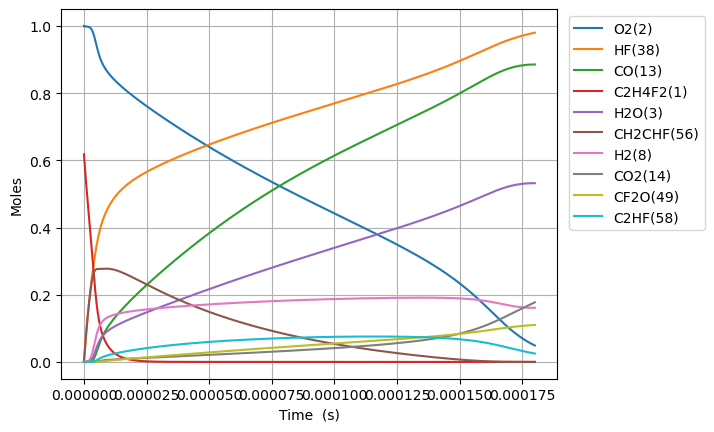

The table this chart was drawn from, first rows:
Time (s), Volume (m^3), H(5), O(6), OH(7), H2(8), Ar(9), He(10), HO2(11), H2O2(12), CO(13), CO2(14), HCO(15), C(T)(16), CH(17), CH2(T)(18), CH3(19), CH2O(20), HCCO(21), C2H(22), C2H2(23), H2CC(24), CH2(S)(25), CH3OH(26)
0.0, 0.7801, 0.0, 0.0, 0.0, 0.0, 0.0, 0.0, 0.0, 0.0, 0.0, 0.0, 0.0, 0.0, 0.0, 0.0, 0.0, 0.0, 0.0, 0.0, 0.0, 0.0, 0.0, 0.0
1.3609650404981028e-22, 0.7801, 1.0801228877533814e-25, 8.582009797637012e-27, 2.6737101234744462e-36, 1.8434480127081323e-24, 0.0, 0.0, 3.972246460880439e-21, 1.6349256265988266e-39, 4.963125185529477e-53, 1.7403075157555684e-54, 1.2745193928436471e-54, 2.0431470906474621e-66, 1.4832144567018866e-45, 3.6171371659099766e-39, 1.3086842977964592e-36, 4.573930433534891e-54, 3.773022248390065e-63, 7.344927415814156e-61, 6.200668108196548e-37, 7.709827363540523e-57, 2.8981968161275703e-25, 3.5580958405228527e-71
3.810702113394688e-22, 0.7801, 3.0243440867562407e-25, 2.40296274333841e-26, 1.6149209145785673e-35, 5.16165443558277e-24, 0.0, 0.0, 1.1122290090465222e-20, 9.874950784656908e-39, 5.892222288063383e-52, 2.0660930827166745e-53, 1.5131094231839888e-53, 2.425624226017002e-65, 8.958615318480745e-45, 2.1847508482095715e-38, 7.904453158690549e-36, 5.430170210700572e-53, 4.479332013313618e-62, 8.719897828072878e-60, 3.745203537350715e-36, 9.153107045995263e-56, 8.114951085157084e-25, 7.959318071415834e-70
8.710176259187858e-22, 0.7801, 6.912786488949051e-25, 5.492486270488016e-26, 7.775149039063717e-35, 1.1798067281332051e-23, 0.0, 0.0, 2.5422377349634765e-20, 4.75436372214938e-38, 5.785018812533105e-51, 2.0285024404008472e-52, 1.4855798042985877e-52, 2.381492248859715e-64, 4.313187640091109e-44, 1.0518634878465396e-37, 3.805653937992004e-35, 5.331373313352907e-52, 4.397834732798177e-61, 8.561247395927704e-59, 1.8031542858635567e-35, 8.986574774942695e-55, 1.8548459623215647e-24, 1.5726271249308904e-68
1.85091245507742e-21, 0.7801, 1.4689671310083033e-24, 1.1671533324787975e-25, 3.3956118568125736e-34, 2.5070892972830618e-23, 0.0, 0.0, 5.4022551867973724e-20, 2.0763555457805016e-37, 5.116783638231417e-50, 1.7941874365192892e-51, 1.3139785132461547e-51, 2.1064029245760736e-63, 1.8836823600134838e-43, 4.593764200704825e-37, 1.6620290582013996e-34, 4.7155393198088654e-51, 3.8898350173550166e-60, 7.57232636872103e-58, 7.874848497409615e-35, 7.948523618715442e-54, 3.9415476699330914e-24, 2.798405943669361e-67
3.810702113394688e-21, 0.7801, 3.024344101934444e-24, 2.4029627433390893e-25, 1.4176011074661753e-33, 5.161654435582777e-23, 0.0, 0.0, 1.1122290090465123e-19, 8.668375672226901e-37, 4.300964961954137e-49, 1.5081226483712779e-50, 1.104478113528142e-50, 1.770558578405566e-62, 7.864003049452183e-43, 1.9178061253647075e-36, 6.9386441469158905e-34, 3.963694930908257e-50, 3.2696407123780156e-59, 6.364996579910085e-57, 3.28759423096581e-34, 6.681213036005864e-53, 8.114951085155403e-24, 4.7199206476089766e-66
7.730281430029225e-21, 0.7801, 6.1350980705841056e-24, 4.874581565060874e-25, 5.79136307585079e-33, 1.0470784712182216e-22, 0.0, 0.0, 2.256235989780045e-19, 3.541314304238058e-36, 3.5261909310295287e-48, 1.2364500641885664e-49, 9.055178872274262e-50, 1.4516108952239318e-61, 3.212701841810453e-42, 7.834863786841194e-36, 2.8346625363982482e-33, 3.249676580802122e-49, 2.6806489996231317e-58, 5.218408753284703e-56, 1.3430895149078044e-33, 5.477662108806443e-52, 1.6461757915597054e-23, 7.75248383672912e-65
1.5569440063298296e-20, 0.7801, 1.2356606115072944e-23, 9.817819208509243e-25, 2.3409615511879691e-32, 2.1089045265381132e-22, 0.0, 0.0, 4.544249951247038e-19, 1.4314558625172958e-35, 2.8556008393638726e-47, 1.0013093193090016e-48, 7.33311862213576e-49, 1.1755521385119107e-60, 1.2986254511495004e-41, 3.166977211332842e-35, 1.1458159195664407e-32, 2.631672348822332e-48, 2.1708590608092508e-57, 4.226002705082803e-55, 5.428982560795264e-33, 4.4359527936913016e-51, 3.315537157646849e-23, 1.2567110376535508e-63
3.124775732983644e-20, 0.7801, 2.479962263280869e-23, 1.970429449542518e-24, 9.412903438098064e-32, 4.232556637177911e-22, 0.0, 0.0, 9.120277874180741e-19, 5.755821065465799e-35, 2.298435987474821e-46, 8.059408524380127e-48, 5.902331833999419e-48, 9.461866318080667e-60, 5.221715823503321e-41, 1.2734276078029666e-34, 4.607275417759045e-32, 2.1181988568675463e-47, 1.7472962332463279e-56, 3.401454631442666e-54, 2.1829700101630242e-32, 3.5704407275326086e-50, 6.654259889816381e-23, 2.023894383895176e-62
6.260439186291274e-20, 0.7801, 4.9685657383312467e-23, 3.947724506933386e-24, 3.7749952810739016e-31, 8.479860858457567e-22, 0.0, 0.0, 1.8272333720047008e-18, 2.3083416826407713e-34, 1.8443501296243446e-45, 6.467167782068517e-47, 4.736249580913995e-47, 7.592551832877541e-59, 2.0941415922160848e-40, 5.107014261690628e-34, 1.847723507948763e-31, 1.6997211834774378e-46, 1.402095187329538e-55, 2.7294531263501446e-53, 8.754686097954031e-32, 2.8650538253401187e-49, 1.3331705354136443e-22, 3.2487987111352895e-61
1.253176609290653e-19, 0.7801, 9.945773374444909e-23, 7.90231462174584e-24, 1.5119671395133234e-30, 1.6974469301017114e-21, 0.0, 0.0, 3.6576445411775e-18, 9.24540697684619e-34, 1.477724481968877e-44, 5.18160409010874e-46, 3.7947631774496e-46, 6.083280795722453e-58, 8.387489353753334e-40, 2.0454695091567487e-33, 7.400531706420541e-31, 1.3618453274917152e-45, 1.1233823524309447e-54, 2.1868839568424554e-52, 3.5064408592032004e-31, 2.2955295264819954e-48, 2.668659628270052e-22, 5.206549020538281e-60
2.507441990613705e-19, 0.7801, 1.9900191390723878e-22, 1.5811494851493628e-23, 6.051808858139916e-30, 3.396368618613717e-21, 0.0, 0.0, 7.31846687952128e-18, 3.700572213331772e-33, 1.1830781053407808e-43, 4.148433922219896e-45, 3.038117920440004e-45, 4.870323532102557e-57, 3.357181584585715e-39, 8.187208683899418e-33, 2.9621413167778043e-30, 1.0903043231410812e-44, 8.993889491313936e-54, 1.750836886460277e-51, 1.4034901485417132e-30, 1.8378194014060812e-47, 5.339637813952457e-22, 8.337262068697096e-59
5.015972753259808e-19, 0.7801, 3.980903839948838e-22, 3.162985531148071e-23, 2.421511827867015e-29, 6.794211995638107e-21, 0.0, 0.0, 1.464011155620158e-17, 1.4807109071844402e-32, 9.468220458671687e-43, 3.320007952369771e-44, 2.431417682428795e-44, 3.897739017022884e-56, 1.3433099272063276e-38, 3.2759499067867427e-32, 1.185242363474263e-29, 8.725748256744765e-44, 7.197845061666332e-53, 1.4012016273112493e-50, 5.6157887247437864e-30, 1.4708140719513392e-46, 1.0681594185195616e-21, 1.3345048926167088e-57
1.0033034278552013e-18, 0.7801, 7.962677632184365e-22, 6.326657623342097e-23, 9.687624105298397e-29, 1.358989874968841e-20, 0.0, 0.0, 2.928340090953311e-17, 5.923807809769529e-32, 7.576014920674827e-42, 2.6565108205267097e-43, 1.945503563329572e-43, 3.1187834174031e-55, 5.374114421480613e-38, 1.3105932796904203e-31, 4.7417412372867614e-29, 6.981924374356529e-43, 5.759369720858784e-52, 1.1211741982807619e-49, 2.2466811680984722e-29, 1.1768747256304303e-45, 2.1365506927195334e-21, 2.1356423057206313e-56
2.0067157329136425e-18, 0.7801, 1.592624277858592e-21, 1.2654001808516572e-22, 3.875365023357856e-28, 2.71812722577951e-20, 0.0, 0.0, 5.856997961607989e-17, 2.3697159738431828e-31, 6.061387419482693e-41, 2.1254105014499856e-42, 1.556550633440572e-42, 2.4952636418831688e-54, 2.1498207246392725e-37, 5.242799782668076e-31, 1.8968508625327497e-28, 5.586069890990394e-42, 4.6079333726854615e-51, 8.970245321925157e-49, 8.987456080881081e-29, 9.415891772661766e-45, 4.2733332409248384e-21, 3.417375314254918e-55
4.0135403430305255e-18, 0.7801, 3.1853443319111047e-21, 2.530869018201123e-22, 1.5502090878473723e-27, 5.436401927403283e-20, 0.0, 0.0, 1.171431370287084e-16, 9.479249608941995e-31, 4.849340141014784e-40, 1.7004092075149588e-41, 1.2452996230775952e-41, 1.9963056835756426e-53, 8.599632831565865e-37, 2.097205248543706e-30, 7.587712195937282e-28, 4.4690681243517406e-41, 3.686521874941313e-50, 7.176537064367333e-48, 3.5951287192581654e-28, 7.533071024026836e-44, 8.546898336556887e-21, 5.46807861942021e-54
8.027189563264292e-18, 0.7801, 6.3708125391049405e-21, 5.061806694158338e-22, 6.200962510728777e-27, 1.0872951330660567e-19, 0.0, 0.0, 2.342894518521051e-16, 3.7917769876361e-30, 3.879564197372697e-39, 1.3603597918679046e-40, 9.96263345714872e-41, 1.5970824588179009e-52, 3.439923127238577e-36, 8.388991665420568e-30, 3.035146628297259e-27, 3.575339456173753e-40, 2.9492877790148542e-49, 5.741366128840211e-47, 1.4380807456050559e-27, 6.0265998650015826e-43, 1.709402852470676e-20, 8.749148288737543e-53
1.6054488003731824e-17, 0.7801, 1.2741861349847887e-20, 1.0123682051105918e-21, 2.4804102364518902e-26, 2.1746050137214094e-19, 0.0, 0.0, 4.685820814914571e-16, 1.5167262239813248e-29, 3.1036881921029866e-38, 1.0883009679318793e-39, 7.970201357453518e-40, 1.27768113670767e-51, 1.3759832553541273e-35, 3.355630798524736e-29, 1.2140710011427378e-26, 2.860305659753056e-39, 2.359458665572205e-48, 4.593147736300756e-46, 5.7523814987429554e-27, 4.821337110439347e-42, 3.418828888854956e-20, 1.3998815254704036e-51
3.210908488466688e-17, 0.7801, 2.5484408556755117e-20, 2.0247432785133794e-21, 9.921691410896343e-26, 4.349224775047697e-19, 0.0, 0.0, 9.37167340740396e-16, 6.066935753737922e-29, 2.48296528728457e-37, 8.706462904313793e-39, 6.376198925245898e-39, 1.0221509847366685e-50, 5.503961073751774e-35, 1.3422591441543962e-28, 4.856308702164038e-26, 2.2882583445129062e-38, 1.8875788380595775e-47, 3.67454050897718e-45, 2.3009643028124513e-26, 3.857092574858808e-41, 6.837680956640745e-20, 2.239824677663571e-50
6.4218278646537e-17, 0.7801, 5.097130131225699e-20, 4.049493433372128e-21, 3.9686866578334987e-25, 8.698464297762607e-19, 0.0, 0.0, 1.8743378591192123e-15, 2.4267804729286434e-28, 1.9863781230032243e-36, 6.965196584285075e-38, 5.100974279699167e-38, 8.177232298955682e-50, 2.201590074614848e-34, 5.3690502120794985e-28, 1.9425284186636158e-25, 1.8306124882233187e-37, 1.5100686784492343e-46, 2.9396419535848055e-44, 9.203880617921513e-26, 3.0856832128874185e-40, 1.3675385072281236e-19, 3.58373086547136e-49
1.2843666617027725e-16, 0.7801, 1.019522801900265e-19, 8.098993775303027e-21, 1.5874766821784349e-24, 1.7396943343441816e-18, 0.0, 0.0, 3.7486788954006e-15, 9.707134233452995e-28, 1.5891048552207803e-35, 5.572174486049117e-37, 4.0807854855523336e-37, 6.541795798804429e-49, 8.806371865777136e-34, 2.1476228006812423e-27, 7.770123536408574e-25, 1.4644927730844733e-36, 1.2080585391988517e-45, 2.351718370873801e-43, 3.681556928499428e-25, 2.4685502289032096e-39, 2.7350793223837856e-19, 5.73397846294476e-48
2.568734412177577e-16, 0.7801, 2.0394301141275856e-19, 1.6197994588024142e-20, 6.3499107695884436e-24, 3.479390143579819e-18, 0.0, 0.0, 7.497360966058404e-15, 3.882856160816448e-27, 1.2712848261751547e-34, 4.4577572191255945e-36, 3.264630822732151e-36, 5.233440928820743e-48, 3.522551281437254e-33, 8.590496544459075e-27, 3.108051375833049e-24, 1.1715960634015245e-35, 9.664504352485049e-45, 1.8813782030048276e-42, 1.4726237076594747e-24, 1.9748416423803234e-38, 5.470160920805366e-19, 9.17437271754212e-47
5.137469913127186e-16, 0.7801, 4.080395677280323e-19, 3.2395996728949155e-20, 2.539965118236449e-23, 6.95878176245059e-18, 0.0, 0.0, 1.499472509975412e-14, 1.5531429570827199e-26, 1.0170282365724337e-33, 3.566230015943052e-35, 2.611705647215937e-35, 4.186754948436929e-47, 1.409021196929586e-32, 3.436199614156501e-26, 1.2432209337214113e-23, 9.372787597834145e-35, 7.731652546897649e-44, 1.50510649788994e-41, 5.8904967031019726e-24, 1.579873890918362e-37, 1.0940323990089557e-18, 1.4679001815203086e-45
7.706205414076797e-16, 0.7801, 6.122512179141535e-19, 4.859399938540255e-20, 5.397426384795598e-23, 1.0438173381721164e-17, 0.0, 0.0, 2.249208922582995e-14, 3.300429090978185e-26, 2.9080653952639635e-33, 1.0197227566674745e-34, 7.467846579262206e-35, 1.1971504656102152e-46, 2.994170671944563e-32, 7.301924721568326e-26, 2.6418447138015932e-23, 2.6800342746172965e-34, 2.2107783553968744e-43, 4.3036707411187114e-41, 1.2517306664324445e-23, 4.51745232249515e-37, 1.6410486931814783e-18, 5.402847859388804e-45
1.0274940915026407e-15, 0.7801, 8.165779619721599e-19, 6.479200255742994e-20, 9.207374878122234e-23, 1.3917565001391856e-17, 0.0, 0.0, 2.998945334428589e-14, 5.630144017155587e-26, 6.133952476469877e-33, 2.1508979388008695e-34, 1.575185214610685e-34, 2.525137391659665e-46, 5.107703709603819e-32, 1.2456224913427584e-25, 4.5066764700662593e-23, 5.652973679022867e-34, 4.663192079343722e-43, 9.077703463034328e-41, 2.1353053591283445e-23, 9.528615755601177e-37, 2.1880649745981046e-18, 1.3702792466769153e-44
1.5412411916925626e-15, 0.7801, 1.2255015683621433e-18, 9.718801011164714e-20, 1.90627010735561e-22, 2.0876348241673253e-17, 0.0, 0.0, 4.4984181563314395e-14, 1.1656498584279446e-25, 1.6753727550413654e-32, 5.874802428208092e-34, 4.302319608335554e-34, 6.8969347233584545e-46, 1.0574854145728945e-31, 2.578903193087398e-25, 9.33050153529079e-23, 1.5440047527683603e-33, 1.2736743644314971e-42, 2.4794115898745263e-40, 4.4208787262629264e-23, 2.602560611595121e-36, 3.2820975074940516e-18, 4.791933035782882e-44
2.0549882918824846e-15, 0.7801, 1.634848415976699e-18, 1.2958401956219334e-19, 3.242066252233752e-22, 2.783513148342861e-17, 0.0, 0.0, 5.99789097543219e-14, 1.9824651542989327e-25, 3.505440324323497e-32, 1.2292112959001707e-33, 9.001892057140412e-34, 1.4430696725310092e-45, 1.7985060700878795e-31, 4.38603885858356e-25, 1.5868739540816904e-22, 3.230578656829307e-33, 2.6649755479617463e-42, 5.187775842042399e-40, 7.518756998938025e-23, 5.445427490946311e-36, 4.37612999348202e-18, 1.197373604690325e-43
2.5687353920724067e-15, 0.7801, 2.0446487363388046e-18, 1.6198003104482556e-19, 4.953144746646132e-22, 3.4793914726765285e-17, 0.0, 0.0, 7.497363791530696e-14, 3.0287588488609338e-25, 6.381520294620244e-32, 2.237743496399906e-33, 1.6387600929407166e-33, 2.6270535903814296e-45, 2.7477114144210995e-31, 6.700876228657399e-25, 2.4243848501956036e-22, 5.8811528015921965e-33, 4.851528693868141e-42, 9.444180228599415e-40, 1.1486961956092153e-22, 9.913192822626764e-36, 5.470162429211444e-18, 2.5403586302098993e-43
3.59622959245225e-15, 0.7801, 2.865638279875273e-18, 2.2677206023605816e-19, 9.524721846988375e-22, 4.8711481218296024e-17, 0.0, 0.0, 1.0496309414532404e-13, 5.824195930653013e-25, 1.6849096017505932e-31, 5.90838410258085e-33, 4.326810122534211e-33, 6.936198857685094e-45, 5.283753830405515e-31, 1.2885546666513941e-24, 4.662006049792894e-22, 1.5528033643185025e-32, 1.280974640027175e-41, 2.4935632833468937e-39, 2.2089020787965477e-22, 2.6173752988551876e-35, 7.658227146737723e-18, 9.307084632396903e-43
5.6512179932119386e-15, 0.7801, 4.513138999669464e-18, 3.5635614338186616e-19, 2.3237436557781934e-21, 7.654661422074865e-17, 0.0, 0.0, 1.6494200623979706e-13, 1.4209273991354666e-24, 6.515278470584563e-31, 2.2847504511779402e-32, 1.6731089908208313e-32, 2.6821203555504716e-44, 1.289077027952523e-30, 3.1436826525441572e-24, 1.1373882171690252e-21, 6.004493681126451e-32, 4.953552606650202e-41, 9.642383868256706e-39, 5.389052038541803e-22, 1.0120975368972645e-34, 1.2034355969825967e-17, 5.902280841754065e-42
9.761194794731315e-15, 0.7801, 7.830244741102326e-18, 6.155244089043639e-19, 6.895581328337264e-21, 1.322168803039483e-16, 0.0, 0.0, 2.848998289653321e-13, 4.216523737860737e-24, 3.428905627041847e-30, 1.2025155153850043e-31, 8.805354072076056e-32, 1.411567199860487e-43, 3.8252720655943085e-30, 9.328702222446617e-24, 3.3751365178418107e-21, 3.1601417882654306e-31, 2.6072311622165974e-40, 5.074839788323599e-38, 1.599171499106788e-21, 5.326536403980782e-34, 2.0786611166176563e-17, 5.709871765923386e-41
1.7981148397770065e-14, 0.7801, 1.4552847194315e-17, 1.133861337534732e-18, 2.335426307229052e-20, 2.435574127887526e-16, 0.0, 0.0, 5.248154685645773e-13, 1.428071060315892e-23, 2.193120324420418e-29, 7.692326438764296e-31, 5.631885767883946e-31, 9.02838374095477e-43, 1.295565053310532e-29, 3.159484549843972e-23, 1.143106060326569e-20, 2.0212922129486518e-30, 1.6678877467772298e-39, 3.2460846418605864e-37, 5.416145408001679e-21, 3.406840416542961e-33, 3.8291111762489446e-17, 7.059703986980041e-40
3.4421055603847564e-14, 0.7801, 2.835162608410925e-17, 2.1705367914204972e-18, 8.553247845514994e-20, 4.66238479074586e-16, 0.0, 0.0, 1.004646724355754e-12, 5.230156427185517e-23, 1.5637110643144894e-28, 5.486212945282396e-30, 4.015577944567107e-30, 6.437350035153525e-42, 4.744903223495455e-29, 1.1571257718923917e-22, 4.186501154845507e-20, 1.441300567437768e-29, 1.189657359386584e-38, 2.31480731665859e-36, 1.9836049651209383e-20, 2.4291020905175404e-32, 7.330007376850177e-17, 9.923413402342448e-39
6.730087001600258e-14, 0.7801, 5.736345980840202e-17, 4.243894135505446e-18, 3.269305848756797e-19, 9.116006172516194e-16, 0.0, 0.0, 1.96430914231542e-12, 1.9991211567645812e-22, 1.180127005702683e-27, 4.142733308832424e-29, 3.0305443736444276e-29, 4.85831313708037e-41, 1.8136703634329484e-28, 4.422867639946774e-22, 1.6002038398235125e-19, 1.0879017979367803e-28, 8.985013065852137e-38, 1.7474664291435368e-35, 7.5819278365413e-20, 1.8332338270443128e-31, 1.433178410367627e-16, 1.4881228738500382e-37
1.330604988403126e-13, 0.7801, 1.2104424427817192e-16, 8.390634968213128e-18, 1.2778939746494304e-18, 1.8023249187515148e-15, 0.0, 0.0, 3.883633603785067e-12, 7.814087516250343e-22, 9.168240198480587e-27, 3.222019063260408e-28, 2.3543909343697814e-28, 3.774461664268801e-40, 7.0894188977426e-28, 1.7287849602276566e-21, 6.254805004583287e-19, 8.454204097492935e-28, 6.9909488867715955e-37, 1.358342858865808e-34, 2.963594961479193e-19, 1.4242125423141153e-30, 2.8335274860055973e-16, 2.305088969820584e-36
1.9882012766462262e-13, 0.7801, 1.9226785860671595e-16, 1.2537411181545047e-17, 2.8530800484341687e-18, 2.69304925733595e-15, 0.0, 0.0, 5.80295756604274e-12, 1.7446057909049596e-21, 2.889080178157448e-26, 1.0160764705003104e-27, 7.419124259657858e-28, 1.1894247948186241e-39, 1.5828528628535626e-27, 3.859741832650782e-21, 1.3964720357500561e-18, 2.6645927622324622e-27, 2.2055848312871975e-36, 4.282264523594196e-34, 6.616646371445701e-19, 4.487952204579713e-30, 4.233868202048876e-16, 9.695573861997096e-36
3.3033938531324267e-13, 0.7801, 3.573436619039529e-16, 2.083107368354592e-17, 7.876121165684537e-18, 4.474498072598374e-15, 0.0, 0.0, 9.641603993329593e-12, 4.816100328378999e-21, 1.323173929457543e-25, 4.662779717976483e-27, 3.397904834030636e-27, 5.4477402170167715e-39, 4.369817850054575e-27, 1.0654976566939031e-20, 3.85504249452545e-18, 1.2209910364000461e-26, 1.0132218648805135e-35, 1.9633699887897178e-33, 1.8265696003837784e-18, 2.0554411476307927e-29, 7.034524555631206e-16, 7.398923125505119e-35
4.618586429618627e-13, 0.7801, 5.525909908814265e-16, 2.9124887034004315e-17, 1.5396055574225254e-17, 6.255947099834607e-15, 0.0, 0.0, 1.3480248424734105e-11, 9.414394930154677e-21, 3.5091256747967706e-25, 1.2385059064762102e-26, 9.01143896615405e-27, 1.4448265031350507e-38, 8.542446846181613e-27, 2.0827916026072116e-20, 7.535722529953641e-18, 3.239436934787329e-26, 2.694036350238608e-35, 5.21165871973529e-33, 3.570534134729424e-18, 5.451131129567105e-29, 9.83514747149318e-16, 2.574900963293368e-34
5.933779006104828e-13, 0.7801, 7.780099787471521e-16, 3.741885711174344e-17, 2.5412885152480287e-17, 8.037396379159087e-15, 0.0, 0.0, 1.7318890860864493e-11, 1.5539488782827976e-20, 7.276871237773817e-25, 2.5720589022529508e-26, 1.8687052670460024e-26, 2.996249563814602e-38, 1.4100941420143446e-26, 3.4378478636956805e-20, 1.2438502124477873e-17, 6.720191567623347e-26, 5.600977643044281e-35, 1.0816975814179152e-32, 5.893558225175528e-18, 1.130399647924825e-28, 1.2635736950046263e-15, 6.547388657047673e-34
7.248971582591028e-13, 0.7801, 1.0336007627052448e-15, 4.5712989957678665e-17, 3.792661185999113e-17, 9.818845951792608e-15, 0.0, 0.0, 2.1157531302345543e-11, 2.3191381068007137e-20, 1.306837853075073e-24, 4.6258127454785984e-26, 3.3559749505369197e-26, 5.381103936004631e-38, 2.1045508712987483e-26, 5.130658061733914e-20, 1.8563370998309842e-17, 1.207322758496324e-25, 1.0085114304830593e-34, 1.944321339840136e-32, 8.795641862831996e-18, 2.0300589463902014e-28, 1.5436292991712881e-15, 1.3907139560217273e-33
9.879356735563429e-13, 0.7801, 1.6352982268140343e-15, 6.230176629877227e-17, 7.044476396008418e-17, 1.3381746129459585e-14, 0.0, 0.0, 2.883480620366953e-11, 4.3075557935838737e-20, 3.235747177302949e-24, 1.148654761701433e-25, 8.309470316595339e-26, 1.332468136639569e-37, 3.909362766296465e-26, 9.529509285386612e-20, 3.4479338581918107e-17, 2.9915974765426543e-25, 2.510723818425231e-34, 4.822756561599669e-32, 1.633698775668473e-17, 5.026443081781479e-28, 2.1037304765948585e-15, 4.500138662922006e-33
1e-12, 0.7801, 1.6657898733717146e-15, 6.306263155768365e-17, 7.21757641221615e-17, 1.3545159462878323e-14, 0.0, 0.0, 2.9186926121176306e-11, 4.413402802377932e-20, 3.353296951871953e-24, 1.1905419944682275e-25, 8.611342348402084e-26, 1.380879480218901e-37, 4.0054431067788544e-26, 9.763665199013904e-20, 3.5326570596013263e-17, 3.1003857480057235e-25, 2.602608836845827e-34, 4.998374780362509e-32, 1.673842710824506e-17, 5.209045695901461e-28, 2.1294193345997642e-15, 4.7143706764348865e-33
1.250974188853583e-12, 0.7801, 2.357684481791291e-15, 7.889126439205131e-17, 1.1295052766520403e-16, 1.694464796265878e-14, 0.0, 0.0, 3.651207313370166e-11, 6.90669190446306e-20, 6.491271254302924e-24, 2.3107676195811586e-25, 1.6669793613300328e-25, 2.6732756090356577e-37, 6.268846110991008e-26, 1.527927825306017e-19, 5.5283543077340875e-17, 6.0058734486142325e-25, 5.064603990429138e-34, 9.691890407814673e-32, 2.6194571766046818e-17, 1.0083590741939965e-27, 2.663818279757879e-15, 1.1091001520963174e-32
1.514012704150823e-12, 0.7801, 3.20076068375508e-15, 9.54815351102652e-17, 1.654439196248169e-16, 2.0507551798537286e-14, 0.0, 0.0, 4.4189332097696745e-11, 1.0116545757504834e-19, 1.1445610910258071e-23, 4.0858210397759708e-25, 2.9392813461569147e-25, 4.713948375301906e-37, 9.183175348189659e-26, 2.237989442969779e-19, 8.097589797334933e-17, 1.0597524965957189e-24, 8.981096383984115e-34, 1.7118854170979142e-31, 3.8368393840580135e-17, 1.7779669872261025e-27, 3.22389270901591e-15, 2.321155891175606e-32
2.040089734745303e-12, 0.7801, 5.248987424886052e-15, 1.2866459235832193e-16, 3.0039365332079135e-16, 2.7633366829070393e-14, 0.0, 0.0, 5.954382614799189e-11, 1.8368404043746117e-19, 2.789891859340392e-23, 1.0021132158411199e-24, 7.164623560894226e-25, 1.149222322251786e-36, 1.667705021015605e-25, 4.0633394007584647e-19, 1.4702472242531389e-16, 2.5873891142812117e-24, 2.2190312843721434e-33, 4.188704331290911e-31, 6.966475200231222e-17, 4.333815710957107e-27, 4.344001447200184e-15, 7.64154858301477e-32
2.5661667653397832e-12, 0.7801, 7.779987398537779e-15, 1.6185133205168378e-16, 4.752940944947693e-16, 3.475919390983213e-14, 0.0, 0.0, 7.489828839518178e-11, 2.9063125383163755e-19, 5.547839606604195e-23, 2.0048350574115822e-24, 1.424733608946453e-24, 2.2856521284010723e-36, 2.6392338366766767e-25, 6.42894618065019e-19, 2.326251420146104e-16, 5.1533934350483365e-24, 4.4751530384498124e-33, 8.360359820944835e-31, 1.102260618665587e-16, 8.617977383092084e-27, 5.4640566939010115e-15, 1.907192241183445e-31
3.6183208265287432e-12, 0.7801, 1.429034252230388e-14, 2.2823742238891143e-16, 9.449476151688071e-16, 4.901089489299429e-14, 0.0, 0.0, 1.0560711764111788e-10, 5.778113635432562e-19, 1.554560720349753e-22, 5.688496596783721e-24, 3.992319976788539e-24, 6.40677208538745e-36, 5.2492515808726805e-25, 1.2780713479512425e-18, 4.624781084040308e-16, 1.448855297733773e-23, 1.295630112181205e-32, 2.3606664256828675e-30, 2.191435352159178e-16, 2.4148255427621834e-26, 7.704006723776908e-15, 7.615562105934967e-31
4.6704748877177036e-12, 0.7801, 2.273189713189453e-14, 2.94642939971373e-16, 1.574405517639347e-15, 6.326267613569444e-14, 0.0, 0.0, 1.3631582015759553e-10, 9.627053688648405e-19, 3.3430767024560315e-22, 1.2378450199438954e-23, 8.585617337895e-24, 1.378214600994572e-35, 8.749445264650496e-25, 2.1292857000949824e-18, 7.705294698166899e-16, 3.1256607665630195e-23, 2.8822888549885325e-32, 5.113543669621685e-30, 3.65120810901584e-16, 5.19303412403032e-26, 9.943742820537238e-15, 2.1047922110510984e-30
6.774783010095624e-12, 0.7801, 4.5408888521763474e-14, 4.2752478871793603e-16, 3.3127386450468427e-15, 9.176656493590196e-14, 0.0, 0.0, 1.9773284628459126e-10, 2.0256334021515677e-18, 1.0203256176350057e-21, 3.871310676733296e-23, 2.6204739647844007e-23, 4.2092229763201087e-35, 1.8424656863210827e-24, 4.47965364153716e-18, 1.6212060802645051e-15, 9.603212240391237e-23, 9.551975011181843e-32, 1.5844144489056828e-29, 7.682547573450876e-16, 1.5849180181584028e-25, 1.442257330223045e-14, 9.42788195990745e-30
8.879091132473545e-12, 0.7801, 7.581152864590328e-14, 5.605219487474831e-16, 5.690301866210485e-15, 1.202710314384601e-13, 0.0, 0.0, 2.59149369336278e-10, 3.479412030896938e-18, 2.296970432590833e-21, 8.913642897688784e-23, 5.899449285891435e-23, 9.481898330385241e-35, 3.167346342200591e-24, 7.69365114441377e-18, 2.78461237258751e-15, 2.175382484191847e-22, 2.339284254603793e-31, 3.6173865659386123e-29, 1.3196278773082432e-15, 3.567935182963482e-25, 1.890054831403692e-14, 2.7622332943471363e-29
1e-11, 0.7801, 9.516006485048124e-14, 6.314217024482351e-16, 7.217707644057097e-15, 1.3545489604466474e-13, 0.0, 0.0, 2.9186411024218227e-10, 4.413348030360513e-18, 3.281318974793067e-21, 1.2884128560032615e-22, 8.427766530772785e-23, 1.354988126593203e-34, 4.019247810163107e-24, 9.758082086895403e-18, 3.5319717154973154e-15, 3.117855771228897e-22, 3.503611298844518e-31, 5.205980401845246e-29, 1.6738419261896104e-15, 5.096905280511578e-25, 2.128549713863053e-14, 4.432088385021013e-29
1.0983399254851466e-11, 0.7801, 1.1394038334274502e-13, 6.936594894467539e-16, 8.70710365045234e-15, 1.4877624678695714e-13, 0.0, 0.0, 3.2056539185954834e-10, 5.324037948182462e-18, 4.347679099939206e-21, 1.7239005981410557e-22, 1.1166787175683842e-22, 1.795842680005179e-34, 4.8504458505699825e-24, 1.1770931058888804e-17, 4.260705761486612e-15, 4.1424878807042574e-22, 4.830277264893754e-31, 6.940609459557426e-29, 2.0192401469037233e-15, 6.753248038392555e-25, 2.3377668030933865e-14, 6.414301177333394e-29
1.3087707377229387e-11, 0.7801, 1.597960171554133e-13, 8.269624790375178e-16, 1.2363152549887957e-14, 1.7728238214080634e-13, 0.0, 0.0, 3.8198091638755603e-10, 7.559507863588437e-18, 7.355886915696775e-21, 2.9785401559104146e-22, 1.8893848807211975e-22, 3.0402954121387193e-34, 6.89262343768212e-24, 1.671114639021172e-17, 6.049443677851999e-15, 7.050683774429086e-22, 8.940258558147154e-31, 1.1900845780501724e-28, 2.8670915422438702e-15, 1.1425729756452566e-24, 2.7853932627815925e-14, 1.2852431511866295e-28
1.5192015499607307e-11, 0.7801, 2.1337899333276207e-13, 9.60455984338564e-16, 1.6658457198330286e-14, 2.0578960867337234e-13, 0.0, 0.0, 4.433959454398367e-10, 1.0185818503051135e-17, 1.1505025632860902e-20, 4.755402600800233e-22, 2.955205181099664e-22, 4.758156819032819e-34, 9.294738191176297e-24, 2.251395030101667e-17, 8.150783569044672e-15, 1.1093267768757953e-21, 1.5327349008729225e-30, 1.8861188160092448e-28, 3.8631820394405756e-15, 1.787023073300362e-24, 3.232934227949417e-14, 2.323683954275847e-28
1.940063174436315e-11, 0.7801, 3.437292196927602e-13, 1.2281148018648493e-15, 2.7166868655391596e-14, 2.6280802002628873e-13, 0.0, 0.0, 5.66224527132027e-10, 1.6610948933968756e-17, 2.3959798925708387e-20, 1.0305646507206786e-21, 6.154779729818271e-22, 9.92144790680005e-34, 1.5182214861924524e-23, 3.670593725934316e-17, 1.3291099143701355e-14, 2.3374451997740987e-21, 3.842827902284759e-30, 4.031099973961323e-28, 6.300080243850973e-15, 3.7214573882546716e-24, 4.1277597446087765e-14, 6.145319328665544e-28
2.360924798911899e-11, 0.7801, 5.049955427938692e-13, 1.496836445854392e-15, 4.0232408681907154e-14, 3.198328504826342e-13, 0.0, 0.0, 6.890511568260265e-10, 2.459940336840337e-17, 4.3179358010600055e-20, 1.9299191007278434e-21, 1.1092640982394862e-21, 1.7902411074140634e-33, 2.2519745697701667e-23, 5.4344120373152196e-17, 1.968131239282571e-14, 4.261509608893263e-21, 8.316341030088517e-30, 7.451686363913122e-28, 9.329934569028725e-15, 6.706459120008876e-24, 5.022243492754295e-14, 1.3442289450725872e-27
2.7817864233874832e-11, 0.7801, 6.971824224790378e-13, 1.766821395384181e-15, 5.585514919360496e-14, 3.768654698747662e-13, 0.0, 0.0, 8.11875854200653e-10, 3.4151156187401193e-17, 7.063098244716271e-20, 3.275865454697219e-21, 1.814610998624373e-21, 2.932080516590634e-33, 3.13141982111117e-23, 7.542573058892266e-17, 2.7321083485632944e-14, 7.050945878880868e-21, 1.623088740551953e-29, 1.2496341332315813e-27, 1.2952744823869202e-14, 1.0969819827648227e-23, 5.916385611936597e-14, 2.587688755863353e-27
3.202648047863067e-11, 0.7801, 9.202942982875307e-13, 2.0382701054463e-15, 7.403516332997014e-14, 4.339072482271811e-13, 0.0, 0.0, 9.346986387282696e-10, 4.526618202002621e-17, 1.077818737137292e-19, 5.180270488869733e-21, 2.769258905080458e-21, 4.479942185461611e-33, 4.157243760891006e-23, 9.99480013192603e-17, 3.621007284816832e-14, 1.0881527278754976e-20, 2.930776083003786e-29, 1.953901790881711e-27, 1.7168510817270305e-14, 1.6739291684319438e-23, 6.810186241576688e-14, 4.543396942136397e-27
4.0443712968142356e-11, 0.7801, 1.459310694966353e-12, 2.5863605112485274e-15, 1.1806731101677535e-13, 5.480237628730705e-13, 0.0, 0.0, 1.1803385461174492e-09, 7.218595246113785e-17, 2.170498874179243e-19, 1.1159233660983905e-20, 5.5774593696762335e-21, 9.044367675025481e-33, 6.650772634185267e-23, 1.593034701783092e-16, 5.77343493517704e-14, 2.2400191051381335e-20, 8.058272850286338e-29, 4.124160491446885e-27, 2.7378909255359308e-14, 3.3707382312613505e-23, 8.596763589276088e-14, 1.1546600626592965e-26
4.886094545765404e-11, 0.7801, 2.122079842649894e-12, 3.1427108400102236e-15, 1.7232946073967928e-13, 6.621933584606539e-13, 0.0, 0.0, 1.425971030719231e-09, 1.053585165935724e-16, 3.8271950498782003e-19, 2.095082626054057e-20, 9.835950157149566e-21, 1.5987836213962053e-32, 9.738048724272071e-23, 2.323884430897062e-16, 8.425143037148823e-14, 4.034729346222756e-20, 1.872364942252789e-28, 7.606123515964708e-27, 3.996112835453486e-14, 5.943196545318635e-23, 1.0381976648668693e-13, 2.4587015370406763e-26
... 1,373 more rows
